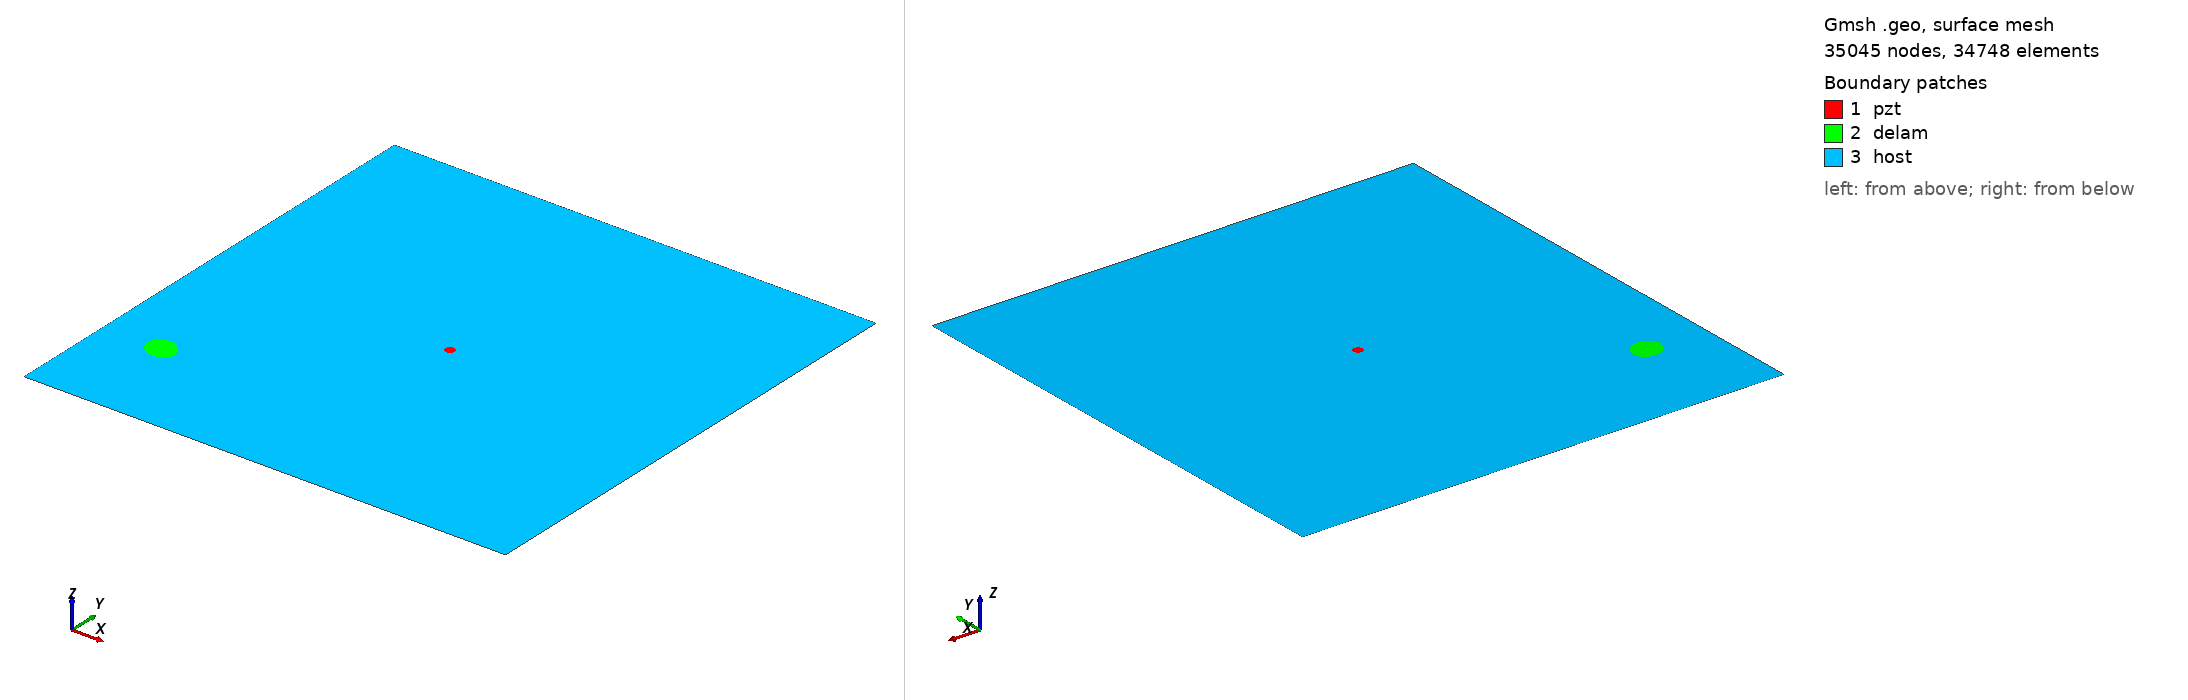

Gmsh geometry script, surface-meshed: 35045 nodes, 34748 surface elements. Boundary patches (legend numbers): 1 pzt, 2 delam, 3 host. Left view from above one corner, right view from below the opposite corner. Legend entries are the model's physical surfaces. The drawing asked Gmsh for element sizes between 1% and 20% of the model's largest extent; the script's own settings can give other sizes.

=== m1_rand_single_delam_240.geo (drawn) ===
SetFactory("OpenCASCADE");
L=0.500000; 
W=0.500000; 
a=0.015642; 
b=0.013604; 
x=0.060176; 
y=0.107157; 
alpha=0.851654 *Pi; 
r=0.005000; 
xpzt=0.250000; 
ypzt=0.250000; 
//+
Point(1) = {0, 0, 0, 1.0};
//+
Point(2) = {L, 0, 0, 1.0};
//+
Point(3) = {L, W, 0, 1.0};
//+
Point(4) = {0, W, 0, 1.0};
//+
Line(1) = {1, 2};
//+
Line(2) = {2, 3};
//+
Line(3) = {3, 4};
//+
Line(4) = {4, 1};
//+
Circle(5) = {xpzt, ypzt, -0, r, 0, 2*Pi};
//+
Ellipse(6) = {x, y, -0, a, b, 0, 2*Pi};
//+
Rotate {{0, 0, 1}, {x, y, 0}, alpha} {
  Curve{6}; 
}
//+
Curve Loop(1) = {4, 1, 2, 3};
//+
Curve Loop(2) = {6};
//+
Curve Loop(3) = {5};
//+
Curve Loop(4) = {6};
//+
Curve Loop(5) = {5};
//+
Plane Surface(1) = {5};
//+
Plane Surface(2) = {4};
//+
Plane Surface(3) = {1, 2, 3};
//+
Point(9) = {xpzt, ypzt, 0, 1.0};
//+
Point{9} In Surface {1};// mesh node at centre of pzt
//+
Physical Surface("pzt") = {1};
//+
Physical Surface("delam") = {2};
//+
Physical Surface("host") = {3};

Mesh.Algorithm = 6; // Frontal
Mesh.CharacteristicLengthFactor = 0.068000;
Mesh.CharacteristicLengthMin = 0.001000;
Mesh.CharacteristicLengthMax = 0.200000;
Mesh.RecombineAll = 1; // Apply recombination algorithm
Mesh.SubdivisionAlgorithm = 1; // 1: all quadrangles
Mesh.Smoothing = 1;
